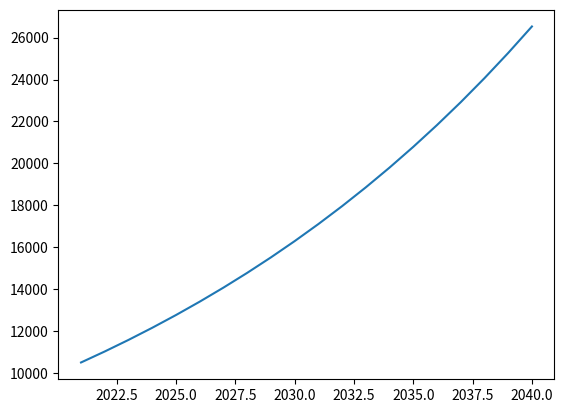

The matplotlib source for this figure:
import matplotlib.pyplot as plt
b = 10000
y = []
x = []
for i in range(2021,2041):
    b *= 1.05
    x.append(i)
    y.append(round(b,2))
for i,j in zip(x,y):
    print(i,end='  ')
    print(j,end='  ')
    print('\n')
plt.plot(x,y)
plt.show()